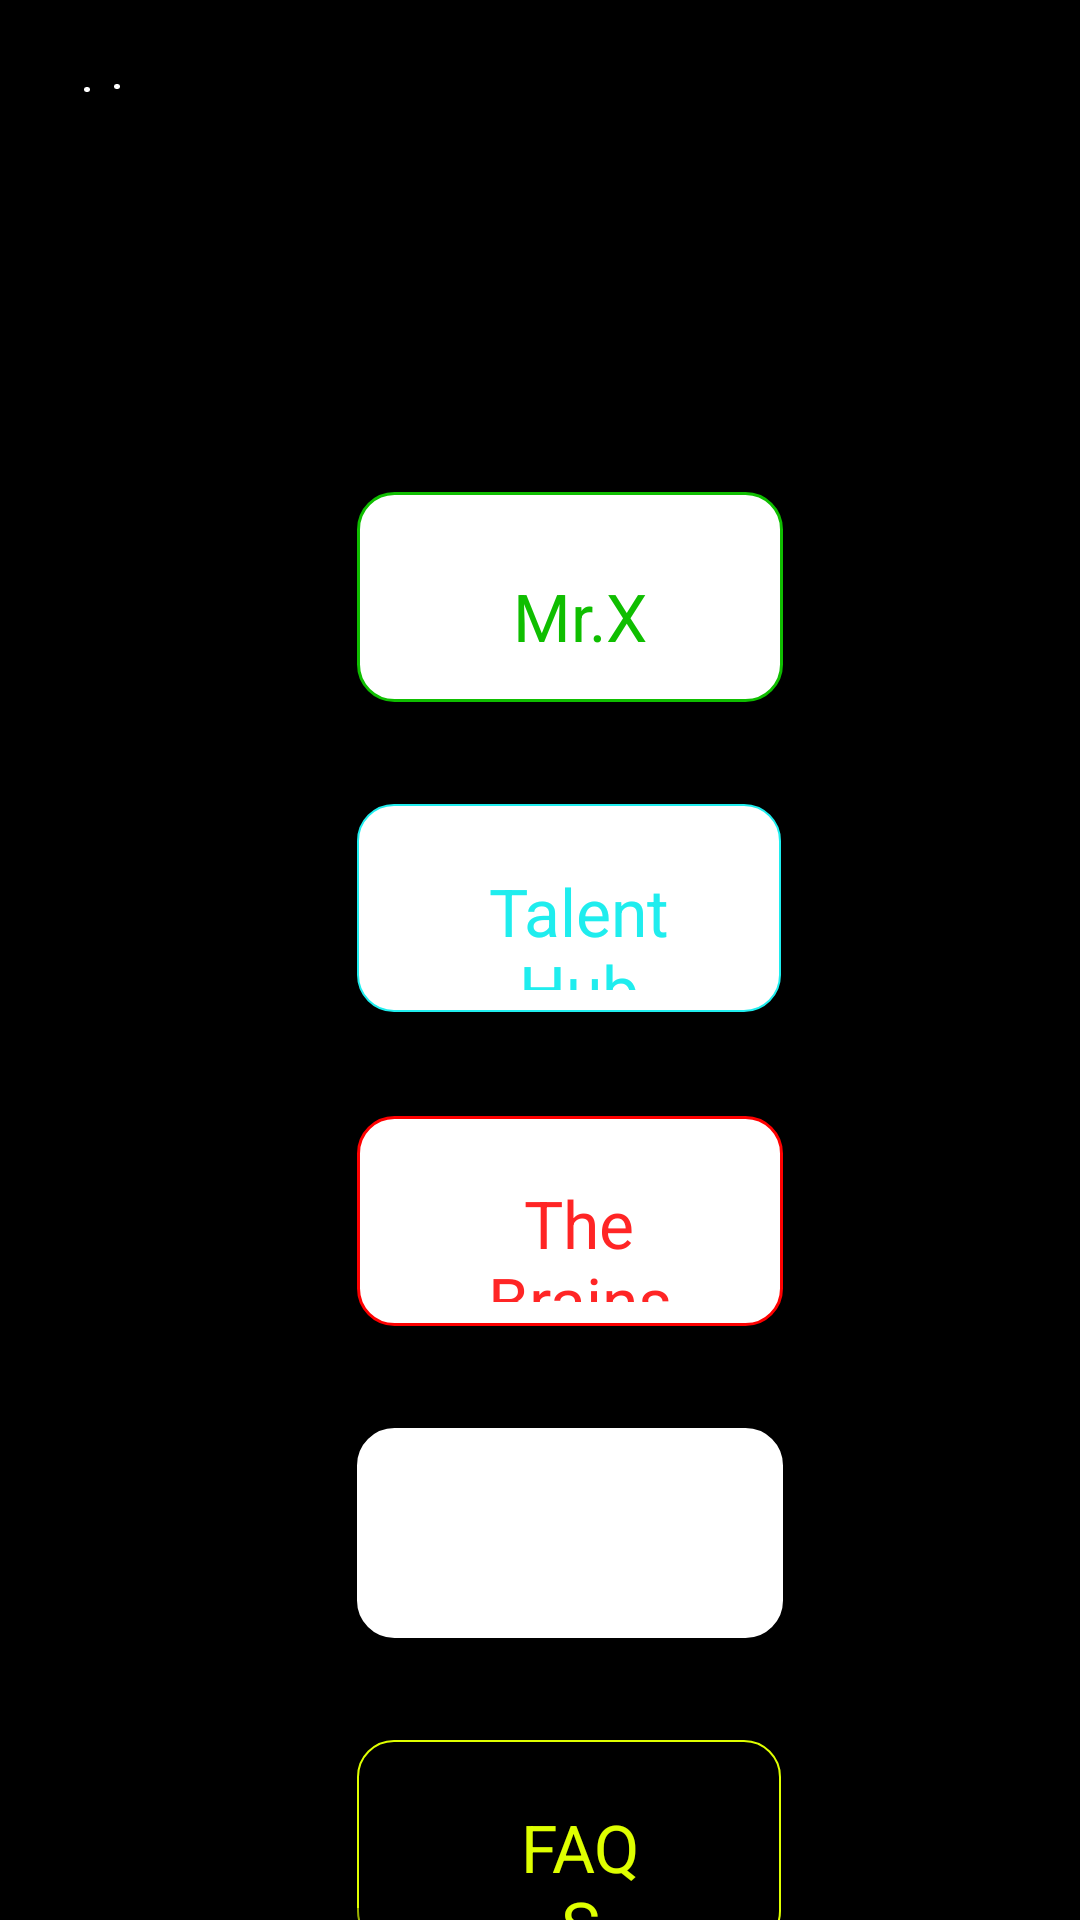

Write the Android layout XML for this screen, with the resource values it uses.
<!-- AndroidManifest.xml: application theme AppTheme -->
<!-- res/layout/menu.xml -->
<HorizontalScrollView xmlns:android="http://schemas.android.com/apk/res/android" xmlns:tools="http://schemas.android.com/tools"
	android:layout_width="match_parent" android:layout_height="wrap_content" >
	
	<ScrollView android:id="@+id/menu" 
		android:layout_width="wrap_content" 
		android:layout_height="match_parent" >

		<RelativeLayout android:id="@+id/content_container" 
			android:layout_width="wrap_content" 
			android:layout_height="wrap_content" >





			<RelativeLayout android:id="@+id/page_menu_ek1"
				android:layout_marginTop="0dp"
				android:layout_marginStart="0dp"
				android:layout_width="wrap_content"
				android:layout_height="wrap_content"
				>

				<View   android:id="@+id/__bg__menu_ek2"
					android:background="@drawable/__bg__menu_ek2_shape"
					 android:layout_marginStart="0dp"
					android:layout_marginTop="0dp"
					android:layout_width="375dp"
					android:layout_height="812dp" />


				<RelativeLayout android:id="@+id/frame_18"
					android:layout_marginTop="-43.58dp"
					android:layout_marginStart="340dp"
					android:layout_width="wrap_content"
					android:layout_height="wrap_content"
					>

					<ImageView android:id="@+id/union_ek7"
						android:src="@drawable/union_ek7"
						android:contentDescription="union_ek7"
						 android:layout_marginStart="0dp"
						android:layout_marginTop="-750dp"
						android:layout_width="397dp"
						android:layout_height="749.58dp" />

				</RelativeLayout>


				<RelativeLayout android:id="@+id/frame_17"
					android:layout_marginTop="-83dp"
					android:layout_marginStart="-462dp"
					android:layout_width="wrap_content"
					android:layout_height="wrap_content"
					>

					<ImageView android:id="@+id/union_ek8"
						android:src="@drawable/union_ek8"
						android:contentDescription="union_ek8"
						 android:layout_marginStart="0dp"
						android:layout_marginTop="0dp"
						android:layout_width="506.5dp"
						android:layout_height="911dp" />

				</RelativeLayout>


				<RelativeLayout android:id="@+id/frame_16"
					android:layout_marginTop="215dp"
					android:layout_marginStart="-341dp"
					android:layout_width="wrap_content"
					android:layout_height="wrap_content"
					>

					<ImageView android:id="@+id/union_ek9"
						android:src="@drawable/union_ek9"
						android:contentDescription="union_ek9"
						 android:layout_marginStart="0dp"
						android:layout_marginTop="0dp"
						android:layout_width="341dp"
						android:layout_height="613.33dp" />

				</RelativeLayout>


				<RelativeLayout android:id="@+id/frame_15"
					android:layout_marginTop="24dp"
					android:layout_marginStart="24dp"
					android:layout_width="wrap_content"
					android:layout_height="wrap_content"
					>


					<RelativeLayout android:id="@+id/group_10_ek1"
						android:layout_marginTop="0dp"
						android:layout_marginStart="0dp"
						android:layout_width="wrap_content"
						android:layout_height="wrap_content"
						>


						<RelativeLayout android:id="@+id/group_8_ek3"
							android:layout_marginTop="0dp"
							android:layout_marginStart="0dp"
							android:layout_width="wrap_content"
							android:layout_height="wrap_content"
							>

							<ImageView android:id="@+id/subtract_ek3"
								android:src="@drawable/subtract_ek3"
								android:contentDescription="subtract_ek3"
								 android:layout_marginStart="0dp"
								android:layout_marginTop="0dp"
								android:layout_width="20.25dp"
								android:layout_height="28dp" />

							<View   android:id="@+id/ellipse_3_ek3"
								android:background="@drawable/ellipse_3_ek3_shape"
								 android:layout_marginStart="4dp"
								android:layout_marginTop="5dp"
								android:layout_width="1.84dp"
								android:layout_height="1.73dp" />

							<View   android:id="@+id/ellipse_4_ek3"
								android:background="@drawable/ellipse_4_ek3_shape"
								 android:layout_marginStart="14dp"
								android:layout_marginTop="4dp"
								android:layout_width="1.84dp"
								android:layout_height="1.73dp" />

						</RelativeLayout>

					</RelativeLayout>

				</RelativeLayout>


				<RelativeLayout android:id="@+id/frame_14"
					android:layout_marginTop="164dp"
					android:layout_marginStart="119dp"
					android:layout_width="wrap_content"
					android:layout_height="wrap_content"
					>


					<RelativeLayout android:id="@+id/options"
						android:layout_marginTop="0dp"
						android:layout_marginStart="0dp"
						android:layout_width="wrap_content"
						android:layout_height="wrap_content"
						>


						<RelativeLayout android:id="@+id/faqs"
							android:layout_marginTop="416dp"
							android:layout_marginStart="0dp"
							android:layout_width="wrap_content"
							android:layout_height="wrap_content"
							>

							<View   android:id="@+id/rectangle_14"
								android:background="@drawable/rectangle_14_shape"
								 android:layout_marginStart="0dp"
								android:layout_marginTop="0dp"
								android:layout_width="141.22dp"
								android:layout_height="69.22dp" />

							<TextView android:id="@+id/faqs_ek1"
								android:layout_gravity="center_horizontal|center"
								android:gravity="center"
								android:textSize="22sp"
								android:textColor="@color/faqs_ek1_color"
								android:layout_marginLeft="50dp"
								android:layout_marginTop="21dp"
								android:layout_width="49dp"
								android:layout_height="41dp"
								android:text="@string/faqs_ek1_string"
								 />

						</RelativeLayout>


						<RelativeLayout android:id="@+id/mr_x"
							android:layout_marginTop="0dp"
							android:layout_marginStart="0dp"
							android:layout_width="wrap_content"
							android:layout_height="wrap_content"
							>

							<View   android:id="@+id/rectangle_17"
								android:background="@drawable/rectangle_17_shape"
								 android:layout_marginStart="0dp"
								android:layout_marginTop="0dp"
								android:layout_width="142dp"
								android:layout_height="70dp" />

							<TextView android:id="@+id/mr_x_ek1"
								android:layout_gravity="center_horizontal|center"
								android:gravity="center"
								android:textSize="22sp"
								android:textColor="@color/mr_x_ek1_color"
								android:layout_marginLeft="49dp"
								android:layout_marginTop="21dp"
								android:layout_width="51dp"
								android:layout_height="41dp"
								android:text="@string/mr_x_ek1_string"
								 />

						</RelativeLayout>


						<RelativeLayout android:id="@+id/your_safe_space"
							android:layout_marginTop="312dp"
							android:layout_marginStart="0dp"
							android:layout_width="wrap_content"
							android:layout_height="wrap_content"
							>

							<View   android:id="@+id/rectangle_18"
								android:background="@drawable/rectangle_18_shape"
								 android:layout_marginStart="0dp"
								android:layout_marginTop="0dp"
								android:layout_width="142dp"
								android:layout_height="70dp" />

							<TextView android:id="@+id/your_safe_space_ek1"
								android:layout_gravity="center_horizontal|center"
								android:gravity="center"
								android:textSize="22sp"
								android:textColor="@color/__bg__launch_screen_ek2_color"
								android:layout_marginLeft="8dp"
								android:layout_marginTop="21dp"
								android:layout_width="132dp"
								android:layout_height="41dp"
								android:text="@string/your_safe_space_ek1_string"
								 />

						</RelativeLayout>


						<RelativeLayout android:id="@+id/the_brains"
							android:layout_marginTop="208dp"
							android:layout_marginStart="0dp"
							android:layout_width="wrap_content"
							android:layout_height="wrap_content"
							>

							<View   android:id="@+id/rectangle_16"
								android:background="@drawable/rectangle_16_shape"
								 android:layout_marginStart="0dp"
								android:layout_marginTop="0dp"
								android:layout_width="142dp"
								android:layout_height="70dp" />

							<TextView android:id="@+id/the_brains_ek1"
								android:layout_gravity="center_horizontal|center"
								android:gravity="center"
								android:textSize="22sp"
								android:textColor="@color/the_brains_ek1_color"
								android:layout_marginLeft="27dp"
								android:layout_marginTop="21dp"
								android:layout_width="94dp"
								android:layout_height="41dp"
								android:text="@string/the_brains_ek1_string"
								 />

						</RelativeLayout>


						<RelativeLayout android:id="@+id/the_talent"
							android:layout_marginTop="104dp"
							android:layout_marginStart="0dp"
							android:layout_width="wrap_content"
							android:layout_height="wrap_content"
							>

							<View   android:id="@+id/rectangle_15"
								android:background="@drawable/rectangle_15_shape"
								 android:layout_marginStart="0dp"
								android:layout_marginTop="0dp"
								android:layout_width="141.36dp"
								android:layout_height="69.36dp" />

							<TextView android:id="@+id/talent_hub"
								android:layout_gravity="center_horizontal|center"
								android:gravity="center"
								android:textSize="22sp"
								android:textColor="@color/talent_hub_color"
								android:layout_marginLeft="26dp"
								android:layout_marginTop="21dp"
								android:layout_width="96dp"
								android:layout_height="41dp"
								android:text="@string/talent_hub_string"
								 />

						</RelativeLayout>

					</RelativeLayout>

				</RelativeLayout>

			</RelativeLayout>


		</RelativeLayout>

	</ScrollView>
</HorizontalScrollView>
<!-- resources referenced by this layout -->
<resources>
  <color name="__bg__launch_screen_ek2_color">#FFFFFF</color>
  <color name="faqs_ek1_color">#DEFF00</color>
  <color name="mr_x_ek1_color">#0FBE00</color>
  <color name="talent_hub_color">#1FEDEE</color>
  <color name="the_brains_ek1_color">#FF2525</color>
  <!-- drawable __bg__menu_ek2_shape (drawable-nodpi) -->
  <?xml version="1.0" encoding="utf-8"?>
  <shape xmlns:android="http://schemas.android.com/apk/res/android"
  	android:shape="rectangle" >
  	<solid android:color="@color/__bg__launch_screen_2__ek2_color" />
  </shape>
  <!-- drawable ellipse_3_ek3_shape (drawable-nodpi) -->
  <?xml version="1.0" encoding="utf-8"?>
  <shape xmlns:android="http://schemas.android.com/apk/res/android"
  	android:shape="oval" >
  	<solid android:color="@color/__bg__launch_screen_ek2_color" />
  </shape>
  <!-- drawable ellipse_4_ek3_shape (drawable-nodpi) -->
  <?xml version="1.0" encoding="utf-8"?>
  <shape xmlns:android="http://schemas.android.com/apk/res/android"
  	android:shape="oval" >
  	<solid android:color="@color/__bg__launch_screen_ek2_color" />
  </shape>
  <!-- drawable rectangle_14_shape (drawable-nodpi) -->
  <?xml version="1.0" encoding="utf-8"?>
  <shape xmlns:android="http://schemas.android.com/apk/res/android"
  	android:shape="rectangle" >
  	<corners android:radius="12dp" />
  	<stroke android:color="#dfff00" android:width="0.61dp" />
  	<solid android:color="@color/__bg__launch_screen_2__ek2_color" />
  </shape>
  <!-- drawable rectangle_15_shape (drawable-nodpi) -->
  <?xml version="1.0" encoding="utf-8"?>
  <shape xmlns:android="http://schemas.android.com/apk/res/android"
  	android:shape="rectangle" >
  	<corners android:radius="12dp" />
  	<stroke android:color="#1fedee" android:width="0.68dp" />
  	<solid android:color="@color/rectangle_17_color" />
  </shape>
  <!-- drawable rectangle_16_shape (drawable-nodpi) -->
  <?xml version="1.0" encoding="utf-8"?>
  <shape xmlns:android="http://schemas.android.com/apk/res/android"
  	android:shape="rectangle" >
  	<corners android:radius="12dp" />
  	<stroke android:color="#ff0000" android:width="1dp" />
  	<solid android:color="@color/rectangle_17_color" />
  </shape>
  <!-- drawable rectangle_17_shape (drawable-nodpi) -->
  <?xml version="1.0" encoding="utf-8"?>
  <shape xmlns:android="http://schemas.android.com/apk/res/android"
  	android:shape="rectangle" >
  	<corners android:radius="12dp" />
  	<stroke android:color="#0fbe00" android:width="1dp" />
  	<solid android:color="@color/rectangle_17_color" />
  </shape>
  <!-- drawable rectangle_18_shape (drawable-nodpi) -->
  <?xml version="1.0" encoding="utf-8"?>
  <shape xmlns:android="http://schemas.android.com/apk/res/android"
  	android:shape="rectangle" >
  	<corners android:radius="12dp" />
  	<stroke android:color="#ffffff" android:width="1dp" />
  	<solid android:color="@color/rectangle_17_color" />
  </shape>
  <!-- drawable union_ek7: png bitmap (drawable, 32459 bytes) -->
  <!-- drawable union_ek8: png bitmap (drawable, 45979 bytes) -->
  <string name="faqs_ek1_string">FAQS</string>
  <string name="mr_x_ek1_string">Mr.X</string>
  <string name="talent_hub_string">Talent Hub</string>
  <string name="the_brains_ek1_string">The Brains</string>
  <string name="your_safe_space_ek1_string">Your safe space</string>
  <style name="AppTheme" parent="Theme.AppCompat.Light.DarkActionBar">
  		<item name="colorPrimary">@color/colorPrimary</item>
  		<item name="colorPrimaryDark">@color/colorPrimaryDark</item>
  		<item name="colorAccent">@color/colorAccent</item>
  	</style>
  <color name="__bg__launch_screen_2__ek2_color">#000000</color>
  <color name="rectangle_17_color">#ffffff</color>
  <color name="colorPrimary">#008577</color>
  <color name="colorPrimaryDark">#00574B</color>
  <color name="colorAccent">#D81B60</color>
</resources>
